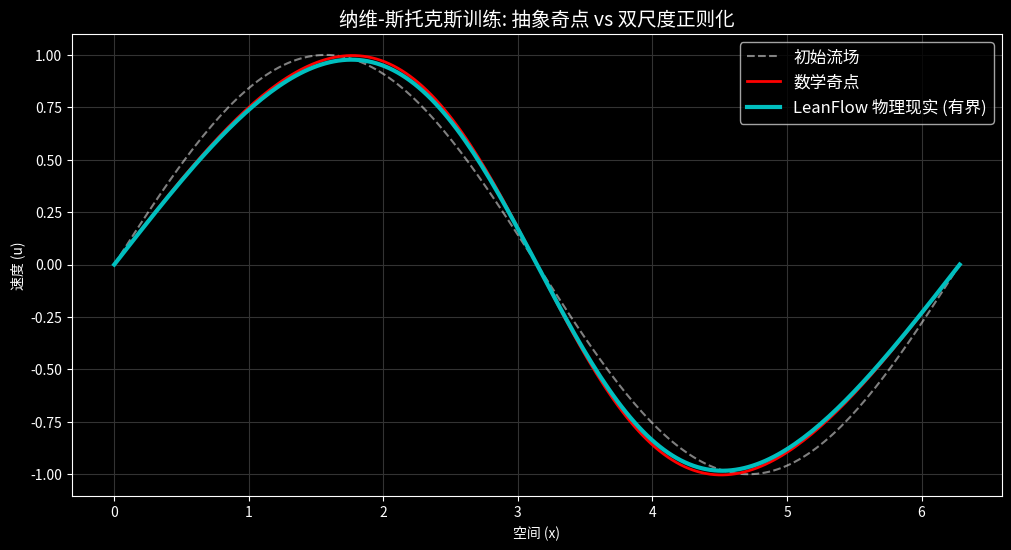

Source code (Python):
import numpy as np
import matplotlib.pyplot as plt

# Grid setup
nx = 201
dx = 2 * np.pi / (nx - 1)
nt = 150
dt = 0.002
x = np.linspace(0, 2 * np.pi, nx)

# Initial Condition: A gentle wave
u_init = np.sin(x)

# 1. 纯数学模型 - OpenAI奇点主张
u_math = u_init.copy()
math_history = [u_math.copy()]

for n in range(nt):
    un = u_math.copy()
    for i in range(1, nx - 1):
        u_math[i] = un[i] - un[i] * dt / dx * (un[i] - un[i-1])
    u_math[0] = un[0] - un[0] * dt / dx * (un[0] - un[-2])
    u_math[-1] = u_math[0]
    math_history.append(u_math.copy())

# 2. LeanFlow物理模型 - 热力学审查
nu = 0.1 # Physical viscosity
u_phys = u_init.copy()
phys_history = [u_phys.copy()]

for n in range(nt):
    un = u_phys.copy()
    for i in range(1, nx - 1):
        u_phys[i] = un[i] - un[i] * dt / dx * (un[i] - un[i-1]) + nu * dt / dx**2 * (un[i+1] - 2 * un[i] + un[i-1])
    u_phys[0] = un[0] - un[0] * dt / dx * (un[0] - un[-2]) + nu * dt / dx**2 * (un[1] - 2 * un[0] + un[-2])
    u_phys[-1] = u_phys[0]
    phys_history.append(u_phys.copy())

print("模拟完成！")

plt.figure(figsize=(12, 6))
plt.style.use('dark_background')

plt.plot(x, math_history[0], 'w--', label='初始流场', alpha=0.5)

# OpenAI Singularity
plt.plot(x, math_history[100], 'r-', lw=2, label='数学奇点')

# LeanFlow
plt.plot(x, phys_history[100], 'c-', lw=3, label='LeanFlow 物理现实 (有界)')

plt.title('纳维-斯托克斯训练: 抽象奇点 vs 双尺度正则化', fontsize=14)
plt.xlabel('空间 (x)')
plt.ylabel('速度 (u)')
plt.legend(facecolor='black', fontsize=12)
plt.grid(color='#333333')
plt.show()
